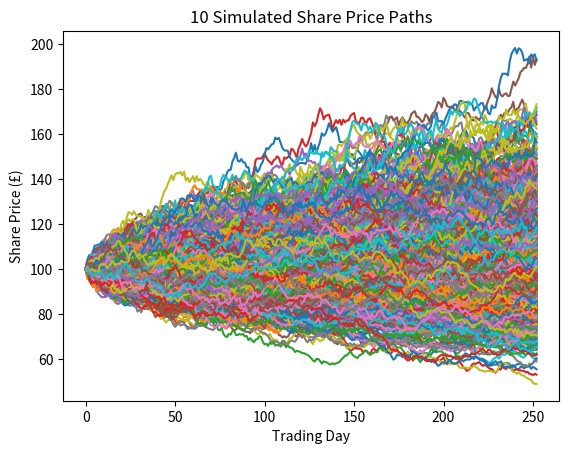

This figure's Python source:
import numpy as np
import matplotlib.pyplot as plt

S0 = 100
r = 0.05
sigma = 0.20
T = 1

n_days = 252
n_simulations = 1000

dt = T / n_days

Z = np.random.normal(0, 1, (n_simulations, n_days))

S = np.zeros((n_simulations, n_days + 1))

S[:, 0] = S0

for t in range(1, n_days + 1):
    S[:, t] = S[:, t-1] * np.exp(
        (r - 0.5 * sigma**2) * dt
        + sigma * np.sqrt(dt) * Z[:, t-1])

plt.plot(S.T)

plt.title("10 Simulated Share Price Paths")
plt.xlabel("Trading Day")
plt.ylabel("Share Price (£)")

plt.show()
